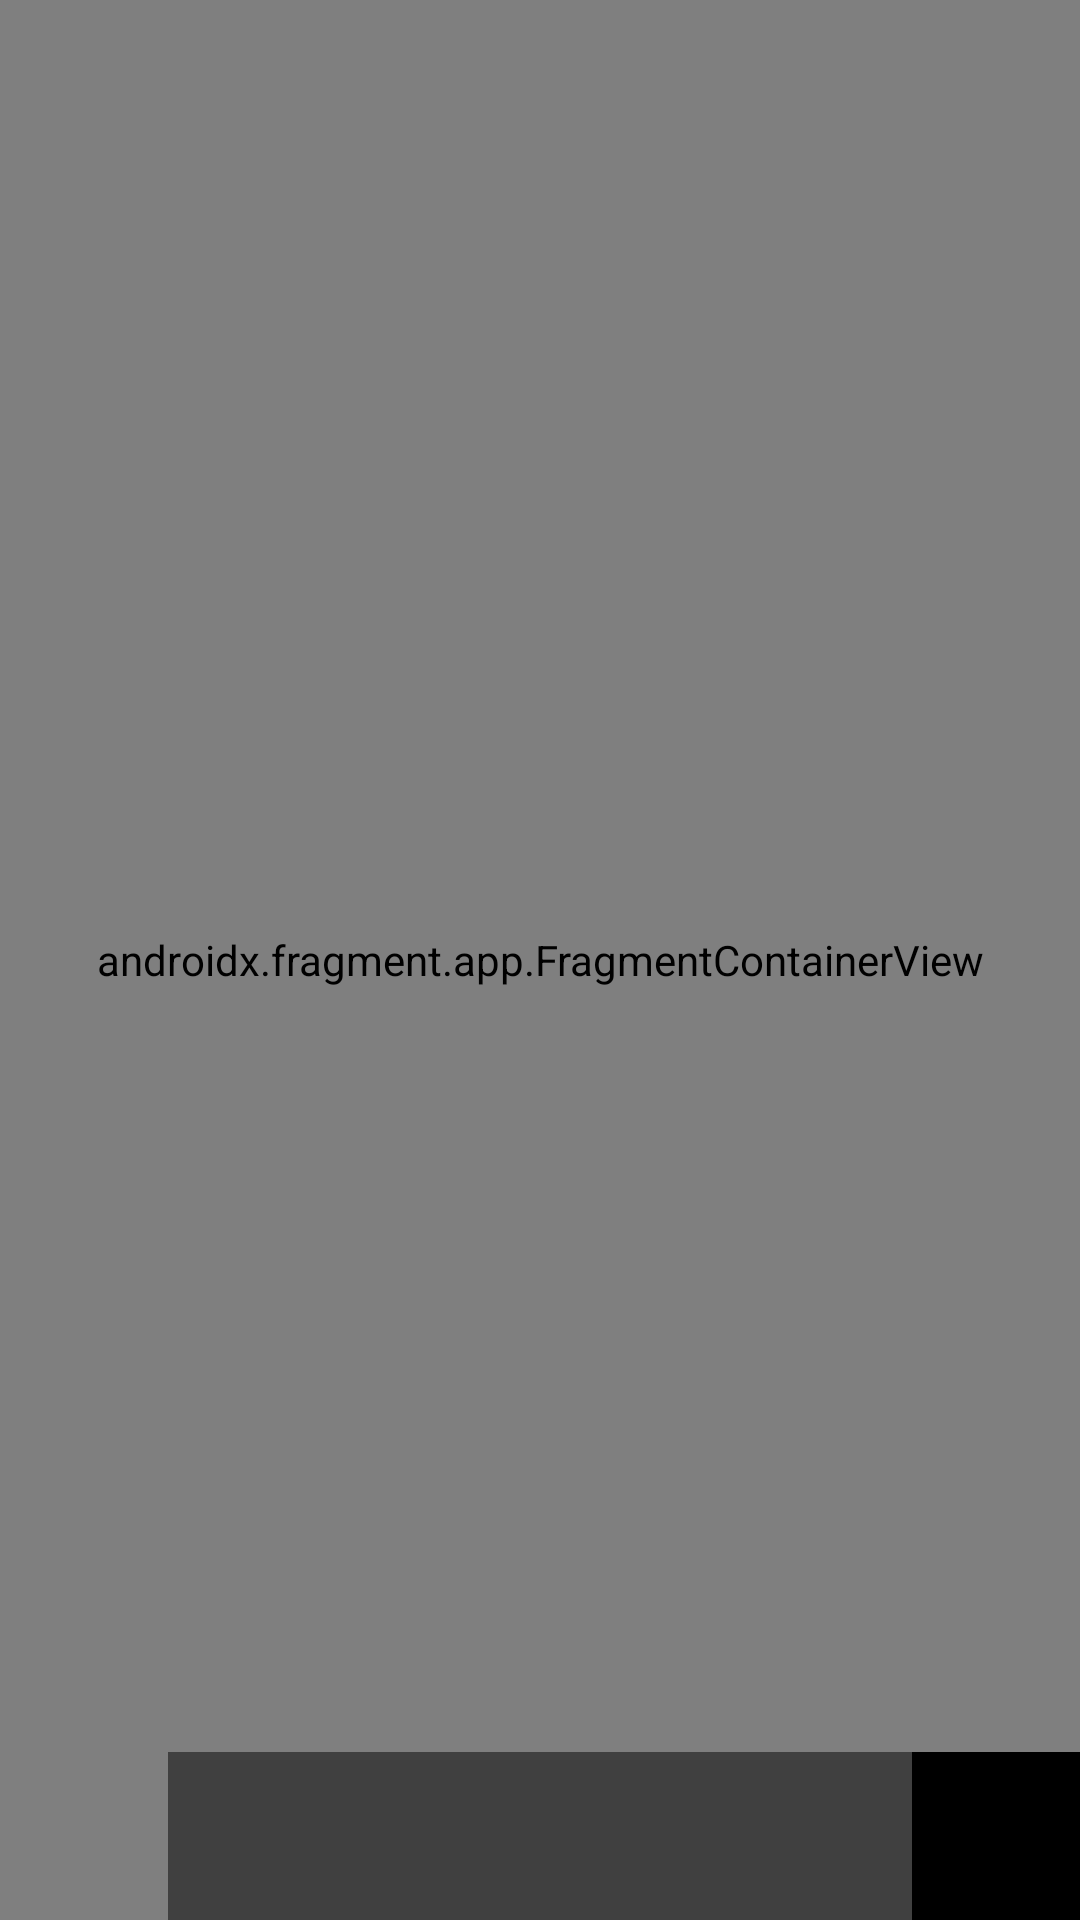

Produce the Android XML layout that renders to this screen, including the resource entries it uses.
<!-- AndroidManifest.xml: application theme Theme.SpotifyCloneAdminVersion -->
<!-- res/layout/activity_main.xml -->
<?xml version="1.0" encoding="utf-8"?>
<layout xmlns:android="http://schemas.android.com/apk/res/android"
    xmlns:app="http://schemas.android.com/apk/res-auto"
    xmlns:tools="http://schemas.android.com/tools">

    <androidx.constraintlayout.widget.ConstraintLayout
        android:id="@+id/rootLayout"
        android:layout_width="match_parent"
        android:layout_height="match_parent"
        tools:context=".ui.MainActivity">


        <androidx.fragment.app.FragmentContainerView
            android:id="@+id/navHostFragment"
            android:name="androidx.navigation.fragment.NavHostFragment"
            android:layout_width="match_parent"
            android:layout_height="match_parent"
            app:defaultNavHost="true"
            app:layout_constraintEnd_toEndOf="parent"
            app:layout_constraintHorizontal_bias="0.5"
            app:layout_constraintStart_toStartOf="parent"
            app:layout_constraintTop_toTopOf="parent"
            app:layout_constraintBottom_toTopOf="@id/vpSong"
            app:navGraph="@navigation/nav_graph" />

        <ImageView
            android:id="@+id/ivCurSongImage"
            android:layout_width="56dp"
            android:layout_height="56dp"
            android:scaleType="centerCrop"
            app:layout_constraintBottom_toBottomOf="parent"
            app:layout_constraintStart_toStartOf="parent" />

        <androidx.viewpager2.widget.ViewPager2
            android:id="@+id/vpSong"
            android:layout_width="0dp"
            android:layout_height="56dp"
            android:background="@color/lightBackground"
            app:layout_constraintBottom_toBottomOf="parent"
            app:layout_constraintEnd_toStartOf="@+id/ivPlayPause"
            app:layout_constraintStart_toEndOf="@+id/ivCurSongImage" />

        <ImageView
            android:id="@+id/ivPlayPause"
            android:layout_width="56dp"
            android:layout_height="56dp"
            android:background="@color/black"
            android:src="@drawable/ic_play"
            app:layout_constraintBottom_toBottomOf="parent"
            app:layout_constraintEnd_toEndOf="parent" />

</androidx.constraintlayout.widget.ConstraintLayout>
</layout>
<!-- resources referenced by this layout -->
<resources>
  <color name="black">#FF000000</color>
  <color name="lightBackground">#404040</color>
  <style name="Theme.SpotifyCloneAdminVersion" parent="Theme.MaterialComponents.DayNight.DarkActionBar">
          
          <item name="colorPrimary">@color/purple_500</item>
          <item name="colorPrimaryVariant">@color/purple_700</item>
          <item name="colorOnPrimary">@color/white</item>
          
          <item name="colorSecondary">@color/teal_200</item>
          <item name="colorSecondaryVariant">@color/teal_700</item>
          <item name="colorOnSecondary">@color/black</item>
          
          <item name="android:statusBarColor" tools:targetApi="l">?attr/colorPrimaryVariant</item>
          
      </style>
  <color name="purple_500">#FF6200EE</color>
  <color name="purple_700">#FF3700B3</color>
  <color name="white">#FFFFFFFF</color>
  <color name="teal_200">#FF03DAC5</color>
  <color name="teal_700">#FF018786</color>
</resources>
